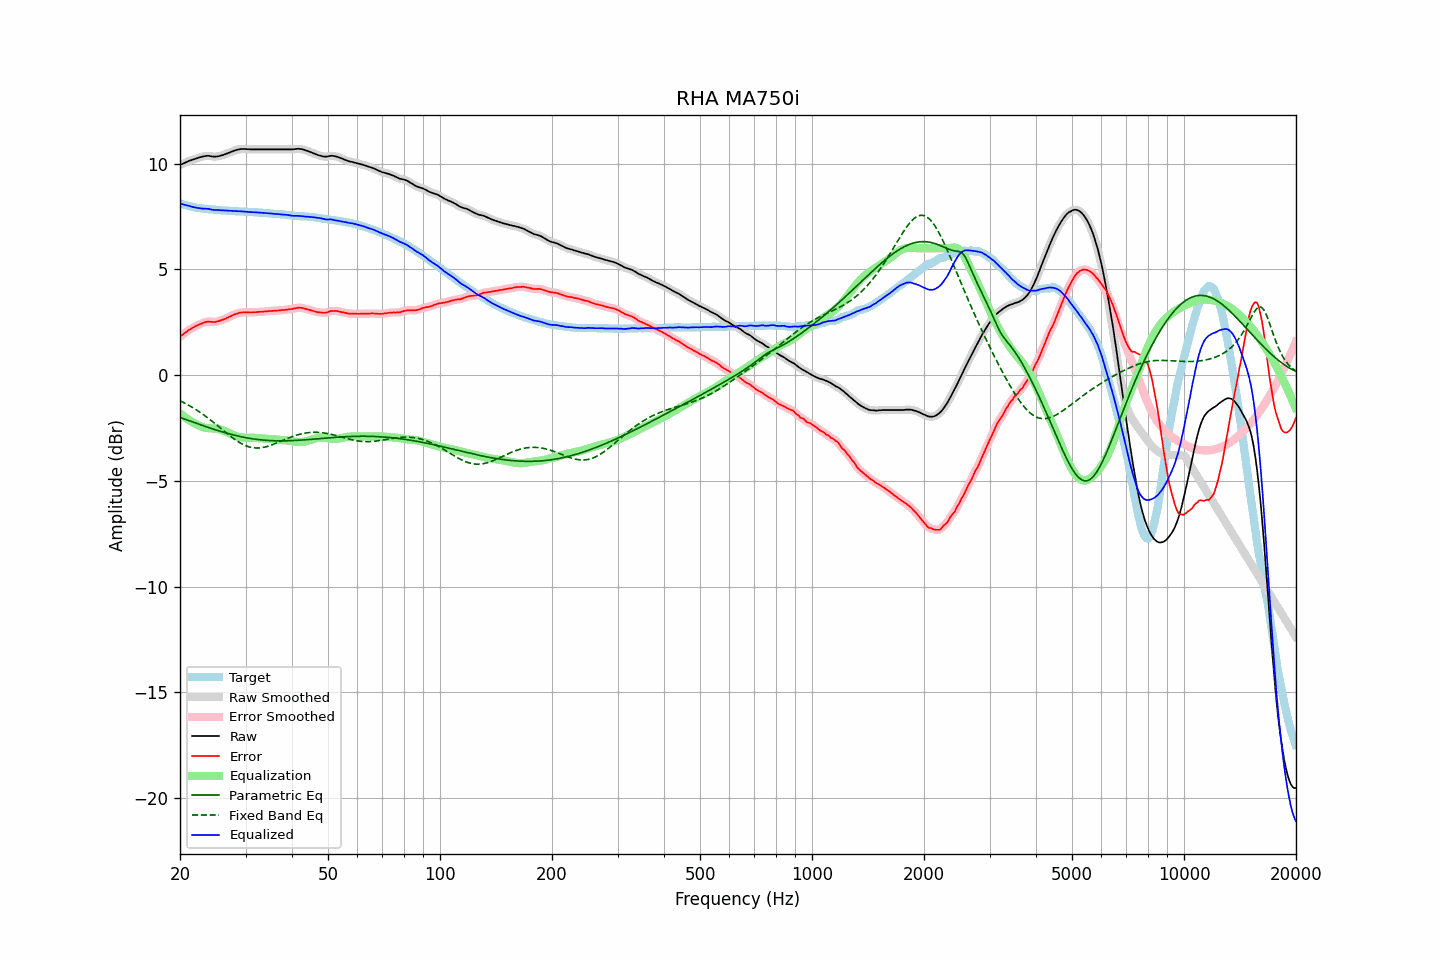

The table this chart was drawn from, first rows:
frequency, raw, error, smoothed, error_smoothed, equalization, parametric_eq, fixed_band_eq, equalized_raw, equalized_smoothed, target
20.00, 9.93, 1.81, 9.93, 1.81, -1.81, -2.01, -1.22, 8.12, 8.12, 8.12
20.20, 9.97, 1.88, 9.96, 1.87, -1.87, -2.03, -1.25, 8.09, 8.09, 8.09
20.40, 10.00, 1.93, 10.00, 1.93, -1.93, -2.06, -1.29, 8.06, 8.07, 8.07
20.61, 10.04, 1.99, 10.03, 1.99, -1.99, -2.09, -1.33, 8.05, 8.04, 8.05
20.81, 10.07, 2.04, 10.07, 2.04, -2.04, -2.12, -1.37, 8.02, 8.03, 8.03
21.02, 10.11, 2.10, 10.10, 2.10, -2.10, -2.14, -1.41, 8.01, 8.01, 8.01
21.23, 10.14, 2.15, 10.13, 2.15, -2.15, -2.17, -1.45, 7.99, 7.99, 7.99
21.44, 10.16, 2.19, 10.16, 2.19, -2.19, -2.20, -1.50, 7.96, 7.97, 7.96
21.66, 10.19, 2.24, 10.18, 2.24, -2.24, -2.22, -1.54, 7.95, 7.95, 7.95
21.87, 10.21, 2.27, 10.21, 2.28, -2.28, -2.25, -1.59, 7.93, 7.93, 7.93
22.09, 10.24, 2.32, 10.23, 2.32, -2.32, -2.28, -1.64, 7.92, 7.91, 7.91
22.31, 10.26, 2.35, 10.26, 2.36, -2.36, -2.30, -1.69, 7.90, 7.90, 7.90
22.54, 10.29, 2.39, 10.28, 2.39, -2.40, -2.33, -1.74, 7.89, 7.89, 7.89
22.76, 10.31, 2.42, 10.31, 2.42, -2.43, -2.36, -1.79, 7.88, 7.88, 7.88
22.99, 10.33, 2.45, 10.33, 2.46, -2.46, -2.38, -1.84, 7.87, 7.87, 7.87
23.22, 10.35, 2.48, 10.34, 2.48, -2.48, -2.41, -1.90, 7.87, 7.87, 7.86
23.45, 10.36, 2.51, 10.36, 2.51, -2.50, -2.44, -1.95, 7.86, 7.86, 7.85
23.69, 10.37, 2.53, 10.36, 2.52, -2.51, -2.46, -2.01, 7.86, 7.86, 7.84
23.92, 10.37, 2.53, 10.36, 2.52, -2.51, -2.49, -2.07, 7.85, 7.85, 7.84
24.16, 10.35, 2.52, 10.35, 2.52, -2.52, -2.51, -2.13, 7.83, 7.83, 7.83
24.40, 10.34, 2.51, 10.34, 2.51, -2.52, -2.54, -2.19, 7.82, 7.82, 7.83
24.65, 10.33, 2.51, 10.33, 2.51, -2.52, -2.56, -2.25, 7.80, 7.81, 7.82
24.89, 10.33, 2.51, 10.33, 2.51, -2.53, -2.59, -2.31, 7.80, 7.80, 7.82
25.14, 10.34, 2.53, 10.33, 2.53, -2.54, -2.61, -2.37, 7.80, 7.80, 7.81
25.39, 10.35, 2.55, 10.35, 2.55, -2.55, -2.63, -2.43, 7.80, 7.80, 7.80
25.65, 10.37, 2.57, 10.36, 2.57, -2.57, -2.66, -2.50, 7.80, 7.79, 7.79
25.91, 10.39, 2.60, 10.38, 2.60, -2.60, -2.68, -2.56, 7.79, 7.79, 7.78
26.16, 10.41, 2.62, 10.41, 2.63, -2.63, -2.70, -2.62, 7.78, 7.78, 7.78
26.43, 10.44, 2.65, 10.44, 2.66, -2.66, -2.73, -2.69, 7.78, 7.78, 7.78
26.69, 10.47, 2.70, 10.47, 2.69, -2.69, -2.75, -2.75, 7.77, 7.77, 7.77
26.96, 10.50, 2.73, 10.50, 2.73, -2.73, -2.77, -2.81, 7.77, 7.77, 7.77
27.23, 10.53, 2.77, 10.53, 2.76, -2.76, -2.79, -2.87, 7.76, 7.76, 7.76
27.50, 10.56, 2.80, 10.56, 2.80, -2.80, -2.81, -2.93, 7.76, 7.76, 7.76
27.77, 10.59, 2.83, 10.59, 2.83, -2.83, -2.83, -2.98, 7.75, 7.75, 7.76
28.05, 10.62, 2.87, 10.61, 2.86, -2.87, -2.85, -3.04, 7.75, 7.75, 7.75
28.33, 10.64, 2.89, 10.64, 2.89, -2.89, -2.86, -3.09, 7.74, 7.75, 7.74
28.62, 10.66, 2.91, 10.66, 2.92, -2.92, -2.88, -3.14, 7.74, 7.74, 7.74
28.90, 10.68, 2.95, 10.67, 2.94, -2.93, -2.90, -3.19, 7.74, 7.74, 7.73
29.19, 10.69, 2.96, 10.68, 2.95, -2.95, -2.92, -3.23, 7.74, 7.74, 7.73
29.48, 10.69, 2.96, 10.69, 2.96, -2.96, -2.93, -3.27, 7.73, 7.73, 7.73
29.78, 10.69, 2.96, 10.69, 2.96, -2.96, -2.95, -3.31, 7.73, 7.73, 7.73
30.08, 10.69, 2.96, 10.68, 2.96, -2.96, -2.96, -3.34, 7.72, 7.72, 7.73
30.38, 10.68, 2.96, 10.68, 2.96, -2.96, -2.98, -3.37, 7.71, 7.72, 7.71
30.68, 10.68, 2.96, 10.67, 2.96, -2.96, -2.99, -3.40, 7.71, 7.71, 7.71
30.99, 10.67, 2.96, 10.67, 2.96, -2.96, -3.00, -3.42, 7.70, 7.70, 7.71
31.30, 10.67, 2.96, 10.67, 2.96, -2.97, -3.01, -3.43, 7.70, 7.70, 7.71
31.61, 10.67, 2.97, 10.67, 2.96, -2.97, -3.02, -3.44, 7.70, 7.70, 7.70
31.93, 10.67, 2.97, 10.67, 2.97, -2.97, -3.04, -3.45, 7.69, 7.69, 7.69
32.24, 10.67, 2.97, 10.67, 2.98, -2.98, -3.05, -3.45, 7.69, 7.69, 7.69
32.57, 10.67, 2.99, 10.67, 2.98, -2.98, -3.05, -3.45, 7.68, 7.68, 7.68
32.89, 10.67, 2.99, 10.67, 2.99, -2.99, -3.06, -3.44, 7.68, 7.68, 7.68
33.22, 10.67, 2.99, 10.67, 3.00, -2.99, -3.07, -3.43, 7.67, 7.67, 7.67
33.55, 10.67, 3.00, 10.67, 3.00, -3.00, -3.08, -3.42, 7.67, 7.67, 7.66
33.89, 10.67, 3.01, 10.67, 3.01, -3.01, -3.08, -3.40, 7.66, 7.66, 7.66
34.23, 10.67, 3.01, 10.67, 3.01, -3.01, -3.09, -3.38, 7.65, 7.65, 7.66
34.57, 10.67, 3.02, 10.67, 3.02, -3.02, -3.09, -3.36, 7.65, 7.65, 7.64
34.92, 10.67, 3.02, 10.67, 3.02, -3.02, -3.10, -3.33, 7.64, 7.64, 7.64
35.27, 10.67, 3.03, 10.67, 3.03, -3.03, -3.10, -3.31, 7.64, 7.64, 7.64
35.62, 10.67, 3.04, 10.67, 3.04, -3.04, -3.11, -3.28, 7.63, 7.63, 7.63
35.97, 10.67, 3.04, 10.67, 3.04, -3.04, -3.11, -3.25, 7.62, 7.62, 7.62
... 635 more rows
